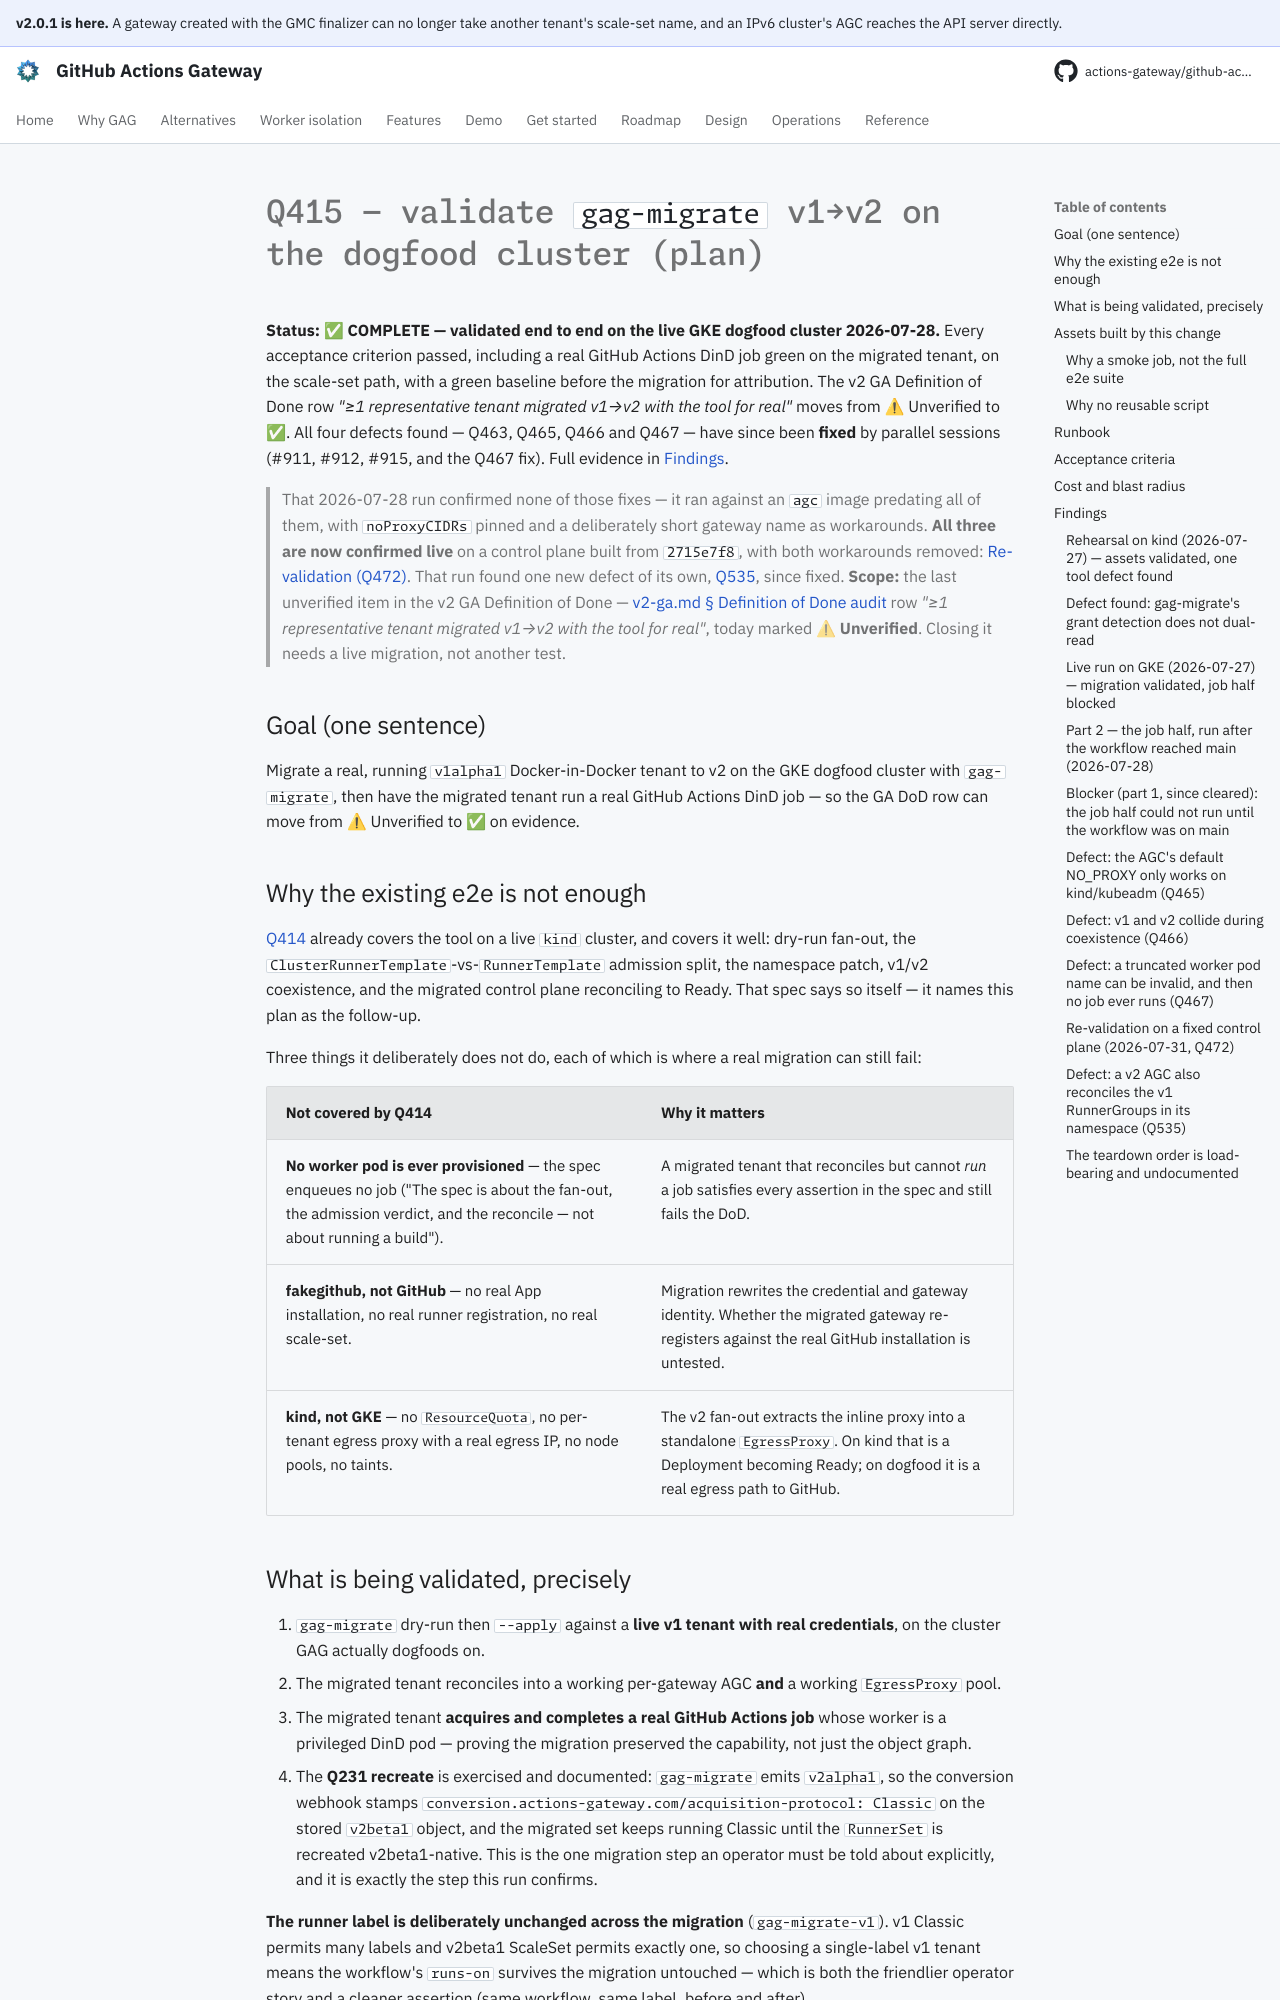

repository: actions-gateway/github-actions-gateway · page: dev/plan/archive/q415-migrate-dogfood-validation/index.html · generator: mkdocs

# Q415 — validate `gag-migrate` v1→v2 on the dogfood cluster (plan)

**Status:** ✅ **COMPLETE — validated end to end on the live GKE dogfood cluster 2026-07-28.** Every acceptance criterion passed, including a real GitHub Actions DinD job green on the migrated tenant, on the scale-set path, with a green baseline before the migration for attribution.
The v2 GA Definition of Done row *"≥1 representative tenant migrated v1→v2 with the tool for real"* moves from ⚠ Unverified to ✅.
All four defects found — Q463, Q465, Q466 and Q467 — have since been **fixed** by parallel sessions (#911, #912, #915, and the Q467 fix).
Full evidence in [Findings](#findings).

> That 2026-07-28 run confirmed none of those fixes — it ran against an `agc` image predating all of them, with `noProxyCIDRs` pinned and a deliberately short gateway name as workarounds.
> **All three are now confirmed live** on a control plane built from `2715e7f8`, with both workarounds removed: [Re-validation (Q472)](#re-validation-on-a-fixed-control-plane-2026-07-31-q472).
> That run found one new defect of its own, [Q535](#defect-a-v2-agc-also-reconciles-the-v1-runnergroups-in-its-namespace-q535), since fixed.
> **Scope:** the last unverified item in the v2 GA Definition of Done — [v2-ga.md § Definition of Done audit](../v2-ga.md#definition-of-done-audit-as-of-this-change) row *"≥1 representative tenant migrated v1→v2 with the tool for real"*, today marked ⚠ **Unverified**.
> Closing it needs a live migration, not another test.

## Goal (one sentence)

Migrate a real, running `v1alpha1` Docker-in-Docker tenant to v2 on the GKE dogfood cluster with `gag-migrate`, then have the migrated tenant run a real GitHub Actions DinD job — so the GA DoD row can move from ⚠ Unverified to ✅ on evidence.

## Why the existing e2e is not enough

[Q414](https://github.com/actions-gateway/github-actions-gateway/blob/7012cb4e8/cmd/gmc/test/e2e/migration_v1_to_v2_test.go) already covers the tool on a live `kind` cluster, and covers it well: dry-run fan-out, the `ClusterRunnerTemplate`-vs-`RunnerTemplate` admission split, the namespace patch, v1/v2 coexistence, and the migrated control plane reconciling to Ready.
That spec says so itself — it names this plan as the follow-up.

Three things it deliberately does not do, each of which is where a real migration can still fail:

| Not covered by Q414 | Why it matters |
|---|---|
| **No worker pod is ever provisioned** — the spec enqueues no job ("The spec is about the fan-out, the admission verdict, and the reconcile — not about running a build"). | A migrated tenant that reconciles but cannot *run* a job satisfies every assertion in the spec and still fails the DoD. |
| **fakegithub, not GitHub** — no real App installation, no real runner registration, no real scale-set. | Migration rewrites the credential and gateway identity. Whether the migrated gateway re-registers against the real GitHub installation is untested. |
| **kind, not GKE** — no `ResourceQuota`, no per-tenant egress proxy with a real egress IP, no node pools, no taints. | The v2 fan-out extracts the inline proxy into a standalone `EgressProxy`. On kind that is a Deployment becoming Ready; on dogfood it is a real egress path to GitHub. |

## What is being validated, precisely

1. `gag-migrate` dry-run then `--apply` against a **live v1 tenant with real credentials**, on the cluster GAG actually dogfoods on.
2. The migrated tenant reconciles into a working per-gateway AGC **and** a working `EgressProxy` pool.
3. The migrated tenant **acquires and completes a real GitHub Actions job** whose worker is a privileged DinD pod — proving the migration preserved the capability, not just the object graph.
4. The **Q231 recreate** is exercised and documented: `gag-migrate` emits `v2alpha1`, so the conversion webhook stamps `conversion.actions-gateway.com/acquisition-protocol: Classic` on the stored `v2beta1` object, and the migrated set keeps running Classic until the `RunnerSet` is recreated v2beta1-native.
   This is the one migration step an operator must be told about explicitly, and it is exactly the step this run confirms.

**The runner label is deliberately unchanged across the migration** (`gag-migrate-v1`). v1 Classic permits many labels and v2beta1 ScaleSet permits exactly one, so choosing a single-label v1 tenant means the workflow's `runs-on` survives the migration untouched — which is both the friendlier operator story and a cleaner assertion (same workflow, same label, before and after).
